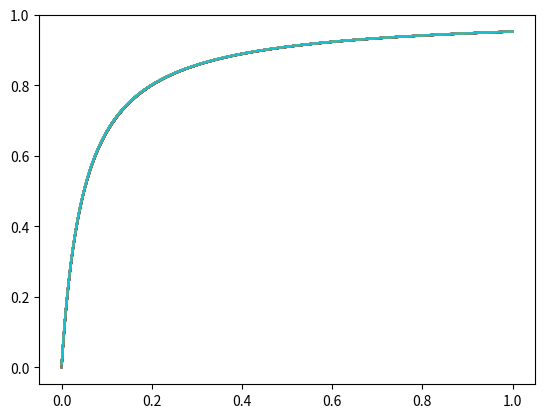

This figure's Python source:
# -*- coding: utf-8 -*-
"""
Created on Thu Aug 17 10:51:56 2017

[redacted]
"""

import numpy as np
import matplotlib.pyplot as plt

def inflating_frac(init_num,init_den,incr,limit):
    fractions = []
    for i in range(limit):
        new_frac = (init_num + (incr*i))/(init_den + (incr*i))
        fractions.append(new_frac)
    x_values = np.linspace(0,incr,limit)
#    print(len(fractions))
#    print(len(x_values))
    plt.plot(x_values,fractions)
#    print(fractions)
for j in range(100):
    inflating_frac(j,10000,1,200000)
plt.show()

   